The GitHub repository arkya-art/COVID19-Ultrasound contains a labelled image folder "Ultra-sound dataset" with 2 categories: COVID-19, normal. Examples follow, each with its label.

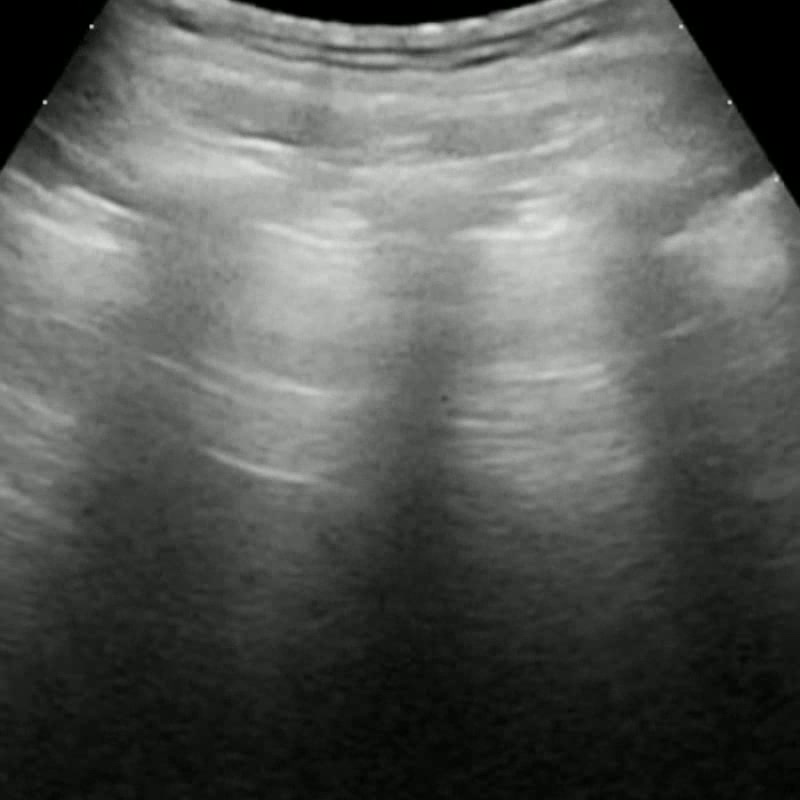
Label: COVID-19

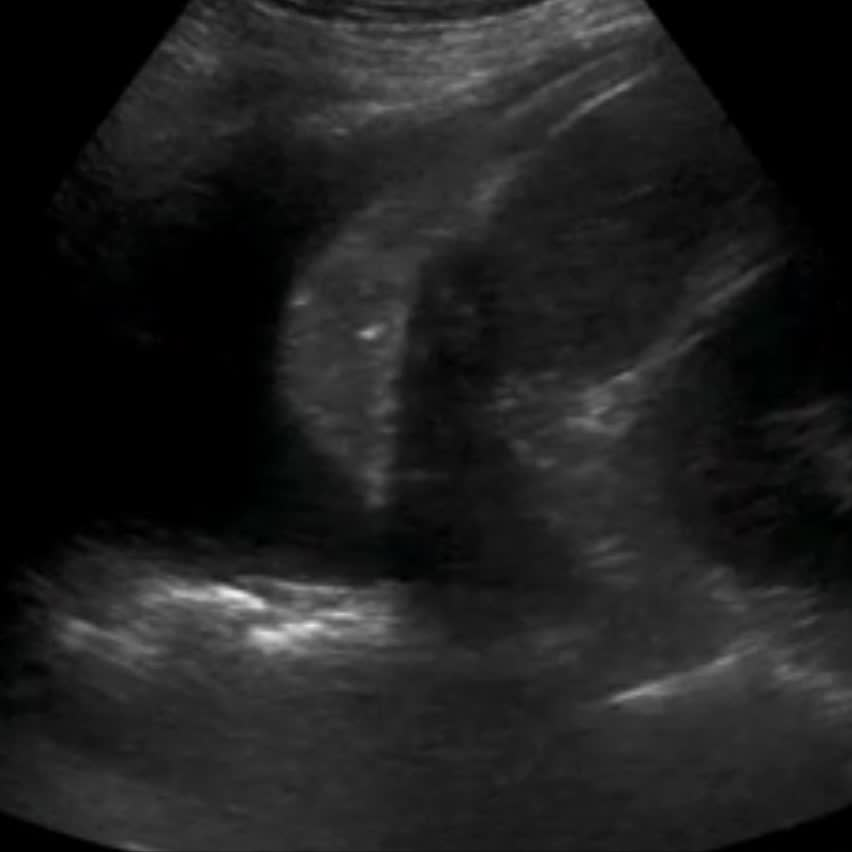
Label: COVID-19

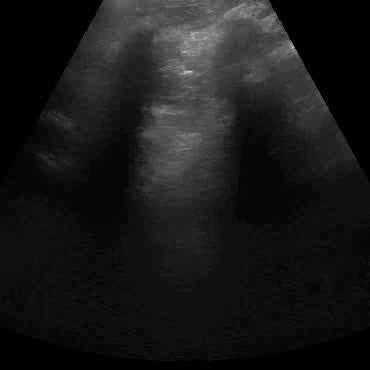
Label: normal

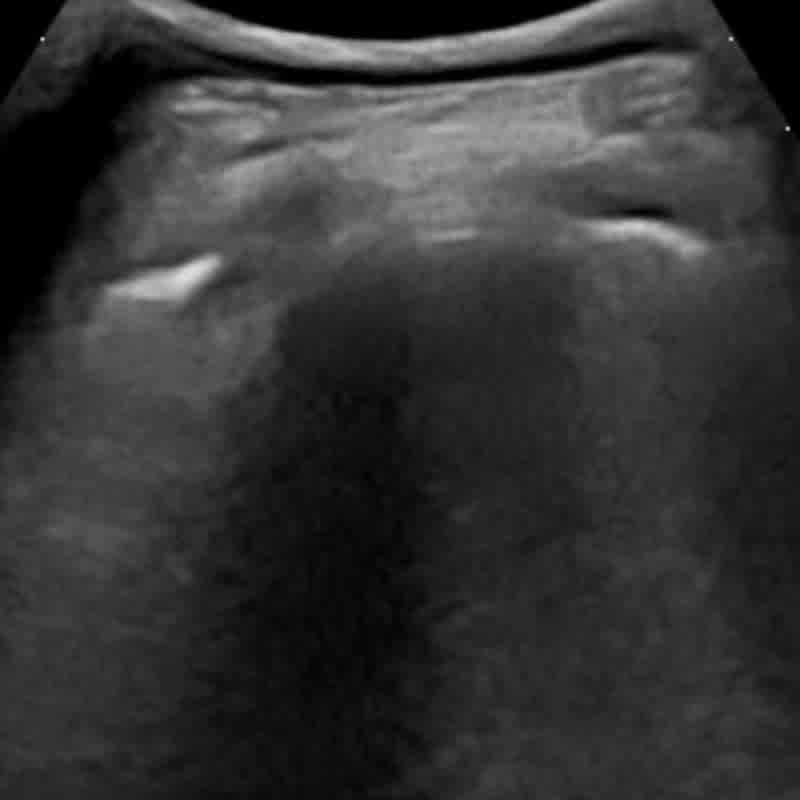
Label: COVID-19

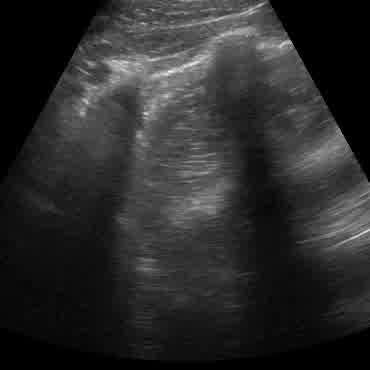
Label: normal

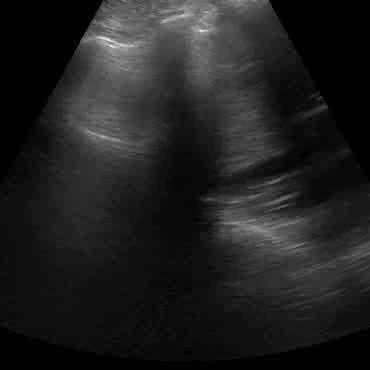
Label: normal
